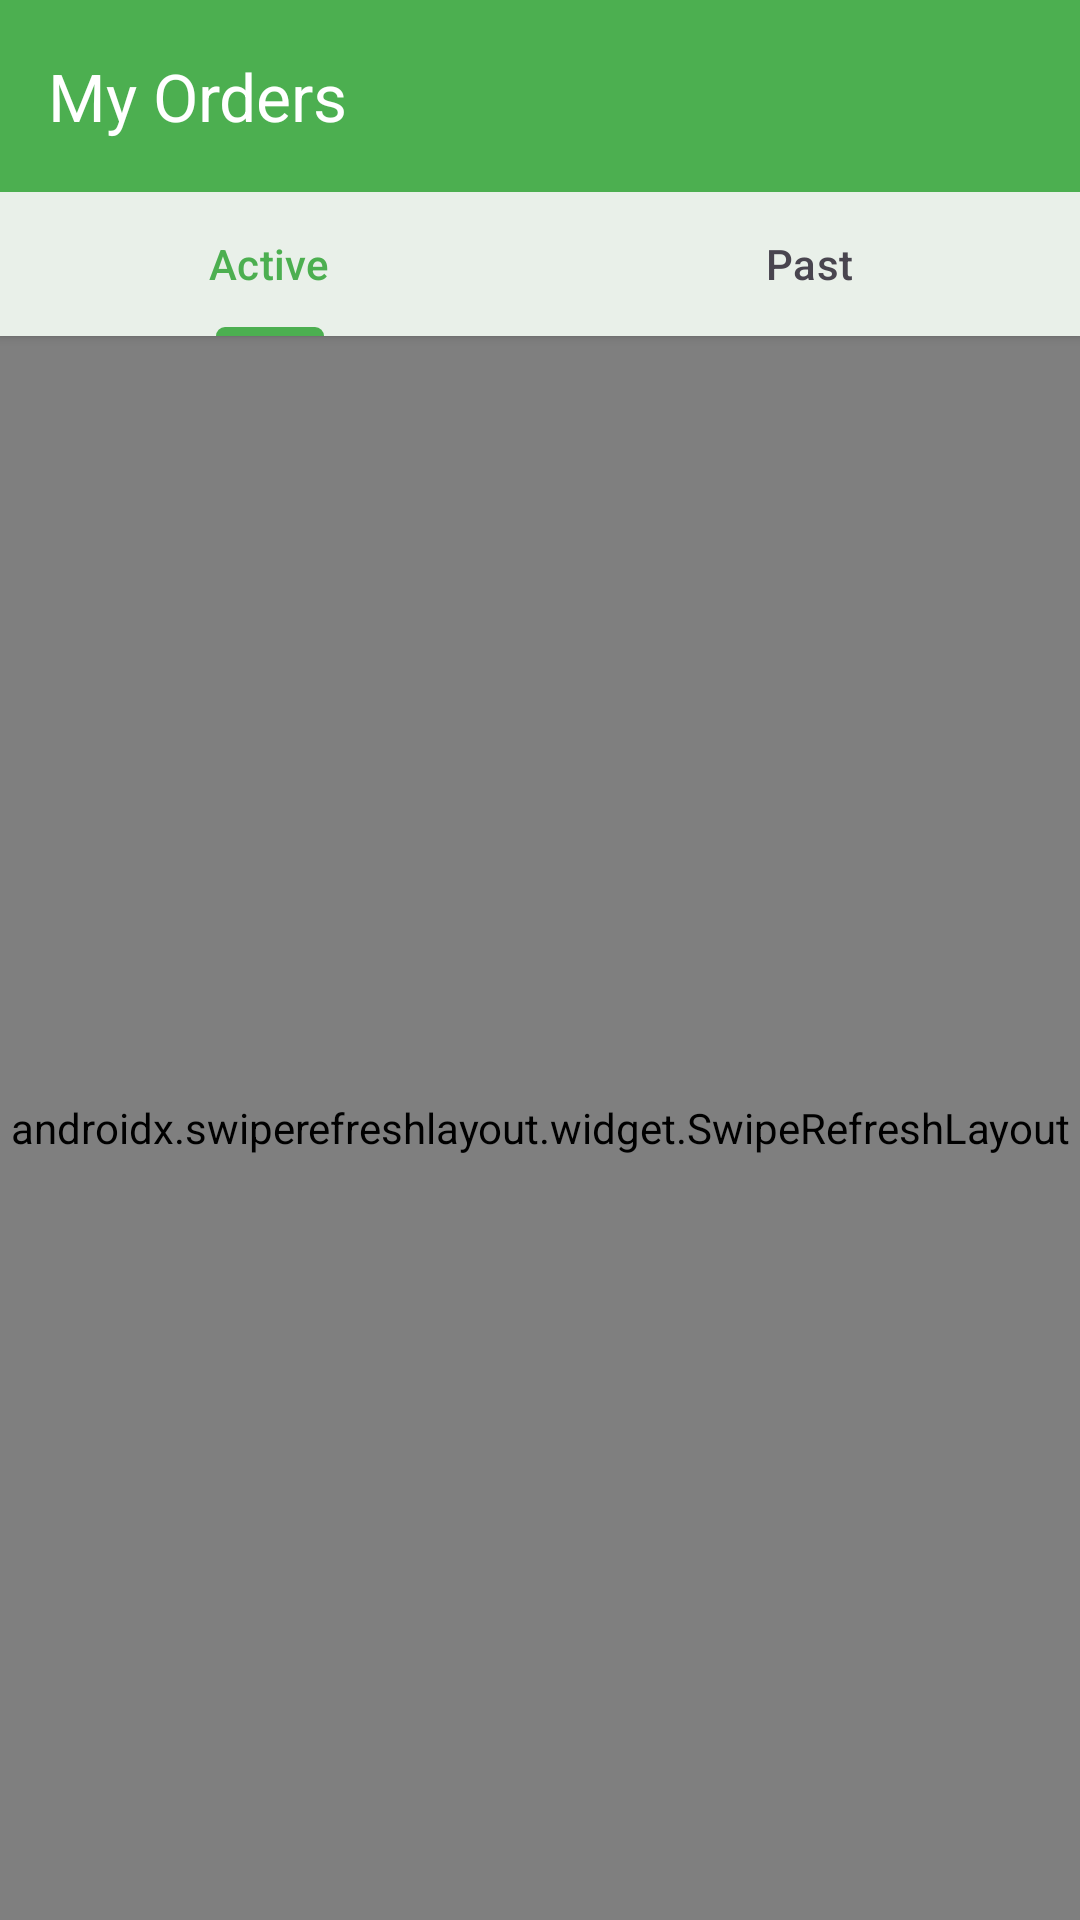

The Android layout XML behind this screen, and the referenced resources:
<!-- AndroidManifest.xml: application theme Theme.Blinkit -->
<!-- res/layout/activity_order_history.xml -->
<?xml version="1.0" encoding="utf-8"?>
<LinearLayout xmlns:android="http://schemas.android.com/apk/res/android"
    xmlns:app="http://schemas.android.com/apk/res-auto"
    xmlns:tools="http://schemas.android.com/tools"
    android:layout_width="match_parent"
    android:layout_height="match_parent"
    android:orientation="vertical"
    android:background="?attr/colorSurface">

    
    <com.google.android.material.appbar.MaterialToolbar
        android:id="@+id/toolbar"
        android:layout_width="match_parent"
        android:layout_height="?attr/actionBarSize"
        android:background="?attr/colorPrimary"
        android:elevation="4dp"
        app:navigationIcon="@drawable/ic_back"
        app:title="My Orders"
        app:titleTextColor="@android:color/white" />

    
    <com.google.android.material.tabs.TabLayout
        android:id="@+id/tabLayout"
        android:layout_width="match_parent"
        android:layout_height="wrap_content"
        android:background="?attr/colorSurface"
        android:elevation="2dp"
        app:tabMode="fixed"
        app:tabGravity="fill"
        app:tabTextColor="?attr/colorOnSurfaceVariant"
        app:tabSelectedTextColor="?attr/colorPrimary"
        app:tabIndicatorColor="?attr/colorPrimary">

        <com.google.android.material.tabs.TabItem
            android:layout_width="wrap_content"
            android:layout_height="wrap_content"
            android:text="Active" />

        <com.google.android.material.tabs.TabItem
            android:layout_width="wrap_content"
            android:layout_height="wrap_content"
            android:text="Past" />
    </com.google.android.material.tabs.TabLayout>

    
    <FrameLayout
        android:layout_width="match_parent"
        android:layout_height="match_parent">

        
        <ProgressBar
            android:id="@+id/progressBar"
            android:layout_width="wrap_content"
            android:layout_height="wrap_content"
            android:layout_gravity="center"
            android:visibility="gone" />

        
        <androidx.swiperefreshlayout.widget.SwipeRefreshLayout
            android:id="@+id/swipeRefresh"
            android:layout_width="match_parent"
            android:layout_height="match_parent">

            <androidx.recyclerview.widget.RecyclerView
                android:id="@+id/rvOrders"
                android:layout_width="match_parent"
                android:layout_height="match_parent"
                android:padding="8dp"
                android:clipToPadding="false"
                tools:listitem="@layout/item_order" />
        </androidx.swiperefreshlayout.widget.SwipeRefreshLayout>

        
        <LinearLayout
            android:id="@+id/emptyStateContainer"
            android:layout_width="match_parent"
            android:layout_height="match_parent"
            android:orientation="vertical"
            android:gravity="center"
            android:padding="32dp"
            android:visibility="gone">

            <TextView
                android:id="@+id/tvEmptyMessage"
                android:layout_width="wrap_content"
                android:layout_height="wrap_content"
                android:text="No orders yet"
                android:textColor="?attr/colorOnSurface"
                android:textSize="18sp"
                android:textStyle="bold"
                android:gravity="center" />

            <TextView
                android:layout_width="wrap_content"
                android:layout_height="wrap_content"
                android:layout_marginTop="8dp"
                android:text="Start shopping to see your orders here"
                android:textColor="?attr/colorOnSurfaceVariant"
                android:textSize="14sp"
                android:gravity="center" />

            <com.google.android.material.button.MaterialButton
                android:id="@+id/btnStartShopping"
                android:layout_width="wrap_content"
                android:layout_height="wrap_content"
                android:layout_marginTop="24dp"
                android:text="Start Shopping" />
        </LinearLayout>

        
        <LinearLayout
            android:id="@+id/errorContainer"
            android:layout_width="match_parent"
            android:layout_height="match_parent"
            android:orientation="vertical"
            android:gravity="center"
            android:padding="32dp"
            android:visibility="gone">

            <TextView
                android:id="@+id/tvError"
                android:layout_width="wrap_content"
                android:layout_height="wrap_content"
                android:text="Failed to load orders"
                android:textColor="?attr/colorOnSurface"
                android:textSize="16sp"
                android:gravity="center" />

            <com.google.android.material.button.MaterialButton
                android:id="@+id/btnRetry"
                android:layout_width="wrap_content"
                android:layout_height="wrap_content"
                android:layout_marginTop="16dp"
                android:text="Retry" />
        </LinearLayout>
    </FrameLayout>
</LinearLayout>
<!-- res/layout/item_order.xml (included above) -->
<?xml version="1.0" encoding="utf-8"?>
<com.google.android.material.card.MaterialCardView xmlns:android="http://schemas.android.com/apk/res/android"
    xmlns:app="http://schemas.android.com/apk/res-auto"
    xmlns:tools="http://schemas.android.com/tools"
    android:layout_width="match_parent"
    android:layout_height="wrap_content"
    android:layout_margin="8dp"
    app:cardCornerRadius="12dp"
    app:cardElevation="2dp"
    android:clickable="true"
    android:focusable="true"
    android:foreground="?attr/selectableItemBackground">

    <LinearLayout
        android:layout_width="match_parent"
        android:layout_height="wrap_content"
        android:orientation="vertical"
        android:padding="16dp">

        
        <LinearLayout
            android:layout_width="match_parent"
            android:layout_height="wrap_content"
            android:orientation="horizontal">

            <LinearLayout
                android:layout_width="0dp"
                android:layout_height="wrap_content"
                android:layout_weight="1"
                android:orientation="vertical">

                <TextView
                    android:id="@+id/tvOrderNumber"
                    android:layout_width="wrap_content"
                    android:layout_height="wrap_content"
                    android:textColor="?attr/colorOnSurface"
                    android:textSize="16sp"
                    android:textStyle="bold"
                    tools:text="Order #ORD123456" />

                <TextView
                    android:id="@+id/tvOrderDate"
                    android:layout_width="wrap_content"
                    android:layout_height="wrap_content"
                    android:layout_marginTop="4dp"
                    android:textColor="?attr/colorOnSurfaceVariant"
                    android:textSize="12sp"
                    tools:text="Aug 15, 2025" />
            </LinearLayout>

            
            <com.google.android.material.chip.Chip
                android:id="@+id/chipStatus"
                android:layout_width="wrap_content"
                android:layout_height="wrap_content"
                android:layout_gravity="center_vertical"
                android:textSize="12sp"
                app:chipCornerRadius="16dp"
                tools:text="Confirmed" />
        </LinearLayout>

        
        <View
            android:layout_width="match_parent"
            android:layout_height="1dp"
            android:layout_marginVertical="12dp"
            android:background="?attr/colorOutlineVariant" />

        
        <LinearLayout
            android:layout_width="match_parent"
            android:layout_height="wrap_content"
            android:orientation="horizontal">

            <LinearLayout
                android:layout_width="0dp"
                android:layout_height="wrap_content"
                android:layout_weight="1"
                android:orientation="vertical">

                <TextView
                    android:id="@+id/tvItemCount"
                    android:layout_width="wrap_content"
                    android:layout_height="wrap_content"
                    android:textColor="?attr/colorOnSurfaceVariant"
                    android:textSize="14sp"
                    tools:text="3 items" />

                <TextView
                    android:id="@+id/tvTotalAmount"
                    android:layout_width="wrap_content"
                    android:layout_height="wrap_content"
                    android:layout_marginTop="4dp"
                    android:textColor="?attr/colorOnSurface"
                    android:textSize="16sp"
                    android:textStyle="bold"
                    tools:text="₹500.00" />
            </LinearLayout>

            <com.google.android.material.button.MaterialButton
                android:id="@+id/btnTrackOrder"
                android:layout_width="wrap_content"
                android:layout_height="wrap_content"
                android:text="Track Order"
                android:textSize="14sp"
                style="@style/Widget.Material3.Button.OutlinedButton" />
        </LinearLayout>
    </LinearLayout>
</com.google.android.material.card.MaterialCardView>
<!-- resources referenced by this layout -->
<resources>
  <style name="Theme.Blinkit" parent="Base.Theme.Blinkit" />
  <style name="Base.Theme.Blinkit" parent="Theme.Material3.Light.NoActionBar">
          
          <item name="colorPrimary">@color/primary</item>
          <item name="colorPrimaryDark">@color/primary_dark</item>
          <item name="colorPrimaryVariant">@color/primary_light</item>
          <item name="colorSecondary">@color/accent</item>
          <item name="colorSecondaryVariant">@color/accent_dark</item>
          <item name="colorAccent">@color/accent</item>
          
          
          <item name="android:colorBackground">@color/background_light</item>
          <item name="colorSurface">@color/surface_light</item>
          
          
          <item name="android:textColorPrimary">@color/text_primary_light</item>
          <item name="android:textColorSecondary">@color/text_secondary_light</item>
          <item name="android:textColorHint">@color/text_hint_light</item>
          
          
          <item name="android:statusBarColor">@color/primary</item>
          <item name="android:windowLightStatusBar" tools:targetApi="m">false</item>
          
          
          <item name="colorError">@color/error</item>
          <item name="android:windowBackground">@color/background_light</item>
      </style>
  <color name="primary">#4CAF50</color>
  <color name="primary_dark">#388E3C</color>
  <color name="primary_light">#C8E6C9</color>
  <color name="accent">#FF9800</color>
  <color name="accent_dark">#F57C00</color>
  <color name="background_light">#FFFFFF</color>
  <color name="surface_light">#F5F5F5</color>
  <color name="text_primary_light">#212121</color>
  <color name="text_secondary_light">#757575</color>
  <color name="text_hint_light">#9E9E9E</color>
  <color name="error">#F44336</color>
</resources>
